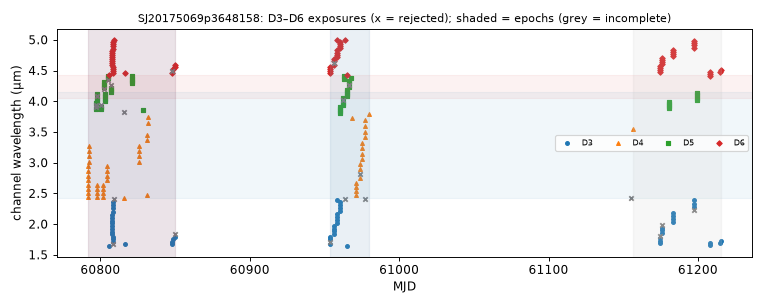

The table this chart was drawn from, first rows:
mjd, det, wl_um, bw_um, collection, status, n_core_good, snr
60792, 4, 2.443, 0.05666, spherex_dr1, ok, 7, 208.7
60792, 4, 2.502, 0.07335, spherex_dr1, ok, 7, 248
60792, 4, 2.571, 0.07574, spherex_dr1, ok, 7, 252.5
60792, 4, 2.64, 0.07457, spherex_dr1, ok, 7, 256.8
60792, 4, 2.712, 0.07629, spherex_dr1, ok, 7, 263.2
60792, 4, 2.786, 0.07845, spherex_dr1, ok, 7, 260.1
60792, 4, 2.862, 0.08367, spherex_dr1, ok, 7, 265.8
60792, 4, 2.94, 0.08507, spherex_dr1, ok, 7, 266.7
60793, 4, 3.019, 0.09005, spherex_dr1, ok, 7, 274.8
60793, 4, 3.103, 0.08951, spherex_dr1, ok, 7, 283.5
60793, 4, 3.19, 0.08899, spherex_dr1, ok, 6, 294.8
60793, 4, 3.277, 0.09345, spherex_dr1, ok, 7, 298
60797, 5, 3.872, 0.03529, spherex_dr1, ok, 6, 183.9
60797, 5, 3.905, 0.03595, spherex_dr1, ok, 5, 147.2
60797, 5, 3.939, 0.03646, spherex_dr1, ok, 5, 156.8
60797, 5, 3.973, 0.03649, spherex_dr1, ok, 7, 184.6
60798, 4, 2.443, 0.05663, spherex_dr1, ok, 7, 207
60798, 4, 2.502, 0.07325, spherex_dr1, ok, 8, 246.4
60798, 4, 2.57, 0.07544, spherex_dr1, ok, 6, 249.8
60798, 4, 2.64, 0.07438, spherex_dr1, ok, 8, 255.6
60798, 5, 4.008, 0.03652, spherex_dr1, ok, 7, 181.7
60798, 5, 4.043, 0.03667, spherex_dr1, ok, 7, 165.1
60798, 5, 4.078, 0.03666, spherex_dr1, ok, 4, 155.4
60798, 5, 4.114, 0.03683, spherex_dr1, ok, 6, 172.1
60801, 5, 3.871, 0.03531, spherex_dr1, ok, 6, 19.39
60801, 5, 3.905, 0.0359, spherex_dr1, ok, 6, 179
60801, 5, 3.939, 0.03646, spherex_dr1, ok, 5, 179.5
60802, 4, 2.444, 0.05683, spherex_dr1, ok, 7, 208.9
60802, 4, 2.502, 0.07414, spherex_dr1, ok, 7, 246.8
60802, 4, 2.57, 0.07414, spherex_dr1, ok, 7, 250.4
60802, 4, 2.64, 0.07354, spherex_dr1, ok, 7, 257.5
60802, 5, 4.198, 0.03715, spherex_dr1, ok, 4, 179.7
60802, 5, 4.234, 0.03675, spherex_dr1, ok, 8, 176.6
60802, 5, 4.27, 0.03748, spherex_dr1, ok, 6, 161.6
60802, 5, 4.307, 0.03721, spherex_dr1, ok, 7, 174.1
60803, 5, 4.008, 0.03654, spherex_dr1, ok, 7, 182.8
60803, 5, 4.043, 0.03671, spherex_dr1, ok, 6, 165.9
60803, 5, 4.078, 0.03666, spherex_dr1, ok, 7, 180.9
60803, 5, 4.114, 0.03676, spherex_dr1, ok, 8, 180.4
60804, 4, 2.712, 0.07721, spherex_dr1, ok, 7, 260.2
60804, 4, 2.786, 0.07719, spherex_dr1, ok, 8, 258.7
60804, 4, 2.862, 0.08385, spherex_dr1, ok, 7, 260.7
60804, 4, 2.94, 0.08703, spherex_dr1, ok, 8, 264
60805, 5, 4.343, 0.03739, spherex_dr1, ok, 4, 158.6
60805, 5, 4.38, 0.03778, spherex_dr1, ok, 7, 171.9
60805, 5, 4.417, 0.03776, spherex_dr1, ok, 8, 171.7
60806, 3, 1.639, 0.03863, spherex_dr1, ok, 7, 149.1
60806, 6, 4.425, 0.03354, spherex_dr1, ok, 7, 147.2
60807, 5, 4.149, 0.03676, spherex_dr1, ok, 7, 182.1
60807, 5, 4.185, 0.03717, spherex_dr1, ok, 8, 180.2
60807, 5, 4.221, 0.03678, spherex_dr1, ok, 7, 175.7
60807, 5, 4.257, 0.03741, spherex_dr1, ok, 4, 169.1
60808, 3, 1.836, 0.04501, spherex_dr1, ok, 7, 173.3
60808, 6, 4.584, 0.0365, spherex_dr1, ok, 7, 156.7
60808, 3, 1.879, 0.04628, spherex_dr1, ok, 7, 164.8
60808, 6, 4.618, 0.03657, spherex_dr1, ok, 8, 153.2
60808, 3, 1.923, 0.04675, spherex_dr1, ok, 7, 190.8
60808, 6, 4.652, 0.0367, spherex_dr1, ok, 7, 150.1
60808, 3, 1.967, 0.04851, spherex_dr1, ok, 6, 183.4
60808, 6, 4.686, 0.03643, spherex_dr1, ok, 7, 150.3
... 181 more rows
